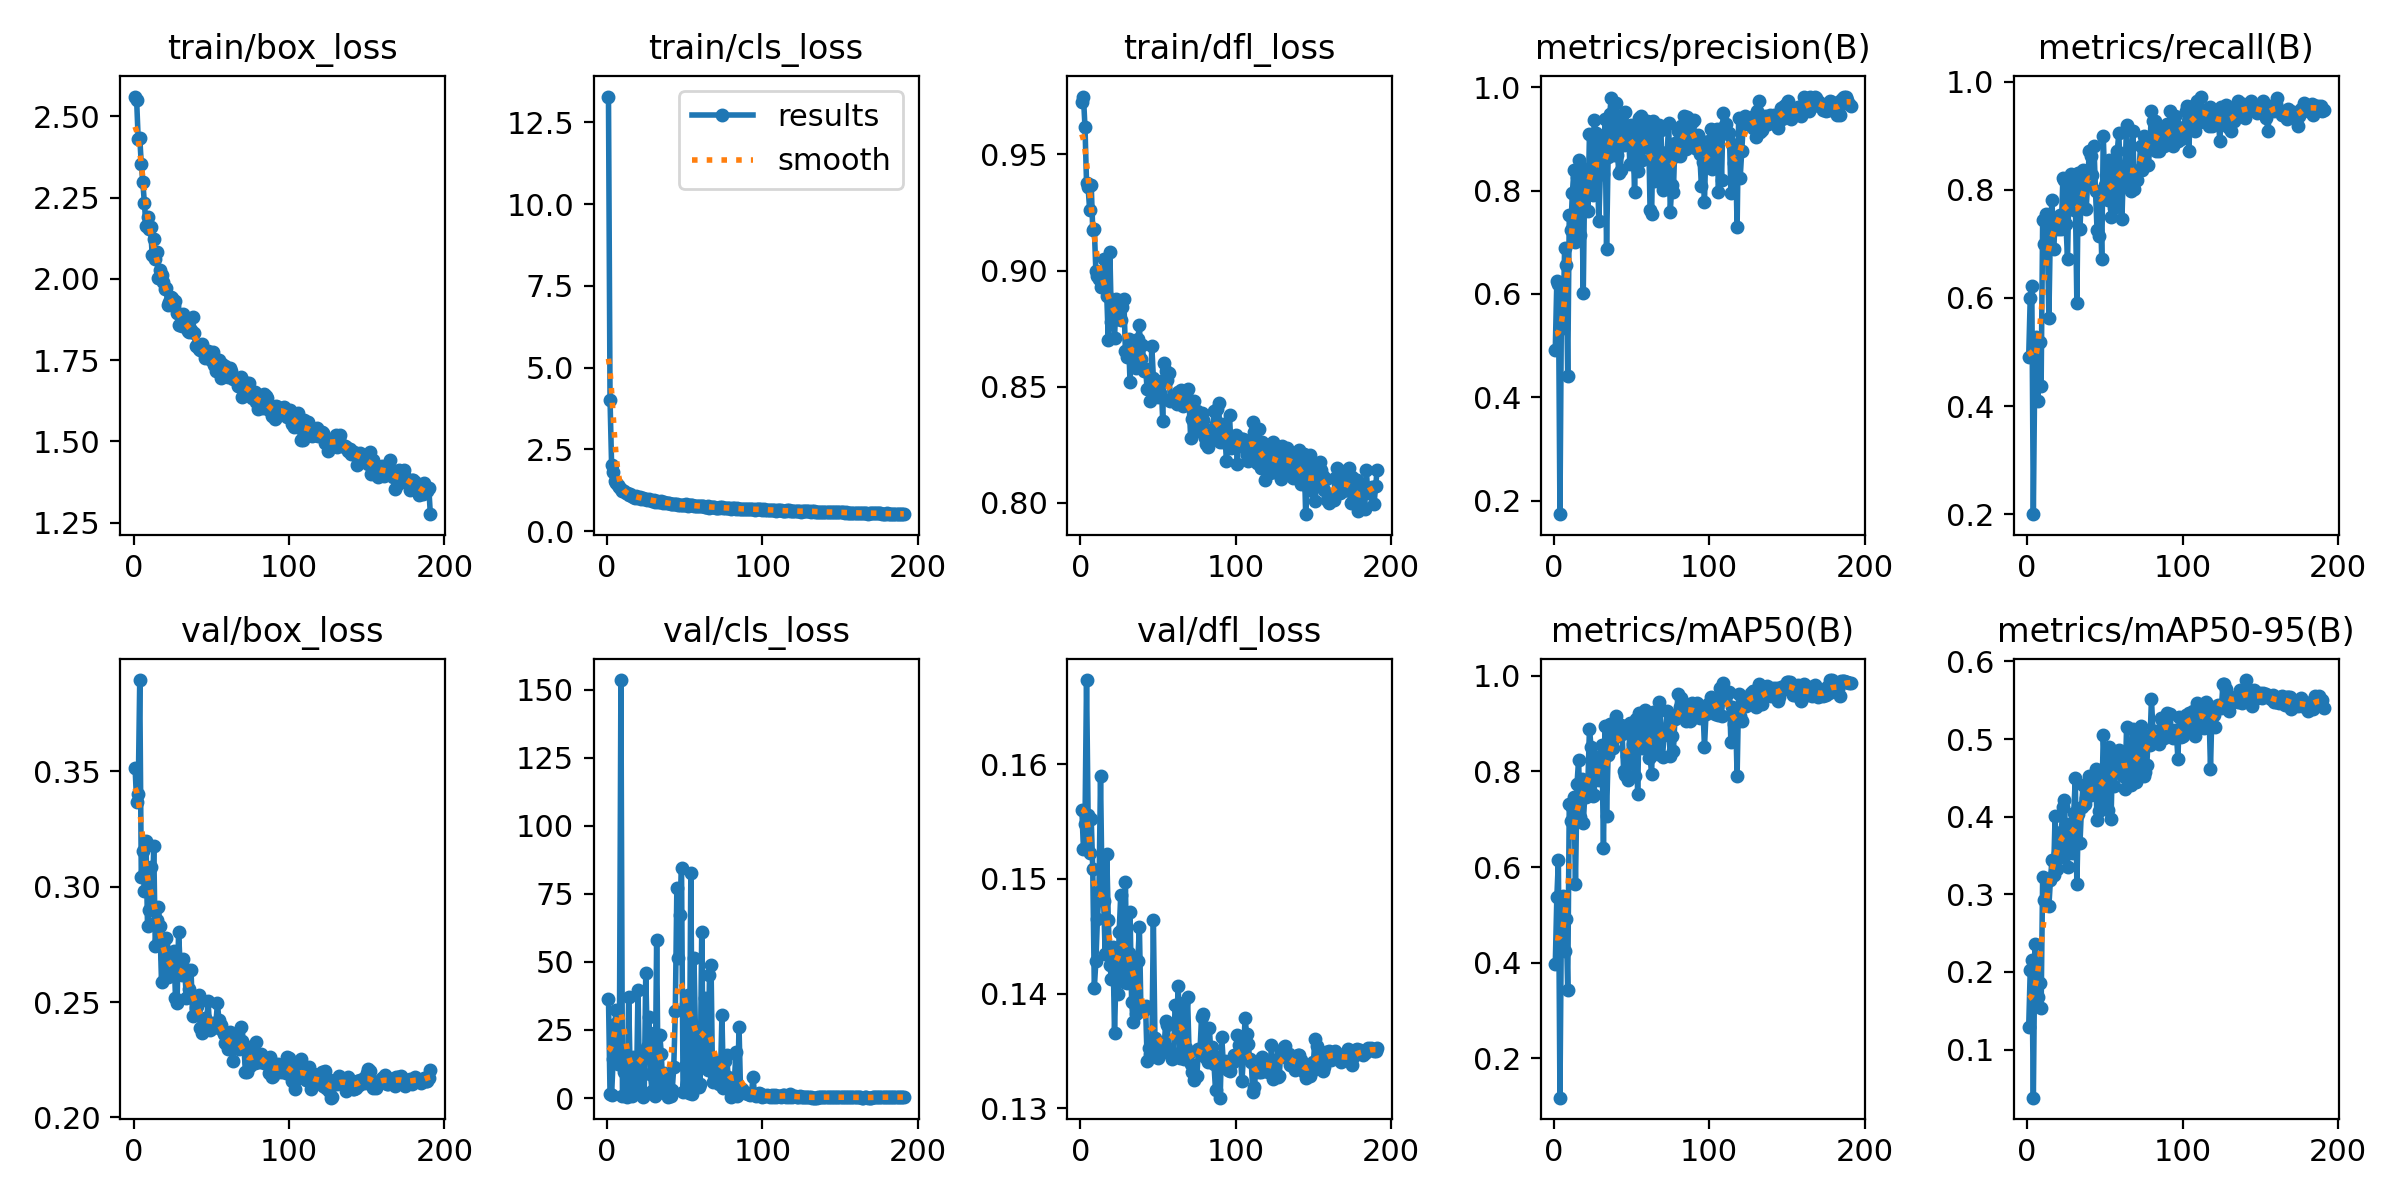

The file beside this chart, header and first rows:
epoch, time, train/box_loss, train/cls_loss, train/dfl_loss, metrics/precision(B), metrics/recall(B), metrics/mAP50(B), metrics/mAP50-95(B), val/box_loss, val/cls_loss, val/dfl_loss, lr/pg0, lr/pg1, lr/pg2
1, 17.41, 2.561, 13.29, 0.9726, 0.4922, 0.4909, 0.3973, 0.1285, 0.3517, 36.53, 0.156, 0.0006649, 0.0006649, 0.0006649
2, 32.21, 2.549, 4.018, 0.9749, 0.6258, 0.6, 0.5368, 0.2021, 0.3366, 1.538, 0.1526, 0.001325, 0.001325, 0.001325
3, 46.73, 2.43, 2.033, 0.9618, 0.6199, 0.6226, 0.614, 0.2156, 0.3404, 1.063, 0.1548, 0.001978, 0.001978, 0.001978
4, 61.12, 2.435, 1.796, 0.9377, 0.1743, 0.2, 0.1175, 0.03799, 0.3896, 14.5, 0.1673, 0.00197, 0.00197, 0.00197
5, 75.5, 2.352, 1.536, 0.9359, 0.5907, 0.4909, 0.5122, 0.2354, 0.304, 27.28, 0.1555, 0.00196, 0.00196, 0.00196
6, 90.34, 2.296, 1.456, 0.9261, 0.5333, 0.5273, 0.5395, 0.2088, 0.3153, 32.43, 0.1523, 0.00195, 0.00195, 0.00195
7, 105, 2.232, 1.408, 0.9369, 0.6891, 0.4091, 0.4249, 0.168, 0.2982, 12.4, 0.1552, 0.001941, 0.001941, 0.001941
8, 119.5, 2.163, 1.344, 0.9173, 0.6565, 0.5182, 0.4916, 0.1856, 0.3196, 15.57, 0.1508, 0.001931, 0.001931, 0.001931
9, 133.9, 2.191, 1.301, 0.918, 0.4419, 0.4364, 0.3426, 0.1537, 0.2831, 153.6, 0.1405, 0.001921, 0.001921, 0.001921
10, 148.3, 2.154, 1.24, 0.8997, 0.7519, 0.7438, 0.7311, 0.3226, 0.2899, 0.9007, 0.1428, 0.001911, 0.001911, 0.001911
11, 162.8, 2.158, 1.226, 0.8977, 0.7235, 0.7, 0.6969, 0.2921, 0.3086, 9.391, 0.1465, 0.001901, 0.001901, 0.001901
12, 177.3, 2.072, 1.157, 0.8963, 0.796, 0.7546, 0.7252, 0.3197, 0.2907, 1.615, 0.1489, 0.001891, 0.001891, 0.001891
13, 191.6, 2.123, 1.161, 0.8931, 0.8392, 0.7118, 0.7472, 0.3181, 0.3176, 0.3163, 0.159, 0.001881, 0.001881, 0.001881
14, 206.1, 2.061, 1.096, 0.8966, 0.7003, 0.5636, 0.5651, 0.2851, 0.2745, 37.15, 0.1488, 0.001871, 0.001871, 0.001871
15, 220.5, 2.083, 1.136, 0.905, 0.8263, 0.735, 0.7746, 0.3186, 0.2856, 7.349, 0.1481, 0.001861, 0.001861, 0.001861
16, 234.9, 2.003, 1.073, 0.897, 0.8587, 0.7818, 0.8246, 0.3447, 0.2911, 0.8297, 0.1435, 0.001852, 0.001852, 0.001852
17, 249.4, 2.026, 1.054, 0.8892, 0.7145, 0.6909, 0.7045, 0.325, 0.2831, 15.19, 0.1522, 0.001842, 0.001842, 0.001842
18, 263.8, 2.012, 1.024, 0.8702, 0.8093, 0.7329, 0.7835, 0.401, 0.2587, 6.371, 0.1464, 0.001832, 0.001832, 0.001832
19, 278.2, 1.991, 1.058, 0.9082, 0.601, 0.7454, 0.6919, 0.3326, 0.2747, 3.186, 0.1425, 0.001822, 0.001822, 0.001822
20, 292.7, 1.968, 1.025, 0.8778, 0.842, 0.7268, 0.7498, 0.353, 0.2692, 39.66, 0.1413, 0.001812, 0.001812, 0.001812
21, 307.1, 1.971, 1.036, 0.8809, 0.8055, 0.7532, 0.7461, 0.3476, 0.2779, 3.288, 0.1441, 0.001802, 0.001802, 0.001802
22, 321.9, 1.92, 0.9922, 0.8709, 0.7599, 0.7273, 0.779, 0.3805, 0.2608, 15.42, 0.1366, 0.001792, 0.001792, 0.001792
23, 336.4, 1.929, 0.9973, 0.888, 0.9094, 0.8214, 0.8898, 0.413, 0.2632, 0.3525, 0.1419, 0.001782, 0.001782, 0.001782
24, 350.8, 1.945, 0.9864, 0.8792, 0.8256, 0.8177, 0.8521, 0.4214, 0.2666, 1.29, 0.1399, 0.001772, 0.001772, 0.001772
25, 365.3, 1.941, 0.9768, 0.8859, 0.7913, 0.7364, 0.749, 0.3534, 0.2694, 45.94, 0.1454, 0.001762, 0.001762, 0.001762
26, 379.8, 1.915, 0.9617, 0.8789, 0.9366, 0.6717, 0.7515, 0.3355, 0.2721, 18.79, 0.1486, 0.001752, 0.001752, 0.001752
27, 394.3, 1.931, 0.9818, 0.8845, 0.9105, 0.8182, 0.8227, 0.3909, 0.2519, 29.63, 0.1456, 0.001743, 0.001743, 0.001743
28, 408.8, 1.896, 0.9438, 0.8876, 0.8588, 0.8294, 0.8309, 0.3738, 0.2496, 8.672, 0.141, 0.001733, 0.001733, 0.001733
29, 423.3, 1.858, 0.9212, 0.8656, 0.7407, 0.805, 0.7829, 0.3528, 0.2803, 2.623, 0.1497, 0.001723, 0.001723, 0.001723
30, 437.7, 1.889, 0.9492, 0.8628, 0.8323, 0.7636, 0.8244, 0.4053, 0.2658, 23.75, 0.1409, 0.001713, 0.001713, 0.001713
31, 452.1, 1.854, 0.9035, 0.8704, 0.9063, 0.7909, 0.8547, 0.4492, 0.2617, 0.9211, 0.1435, 0.001703, 0.001703, 0.001703
32, 466.8, 1.893, 0.9235, 0.8518, 0.8322, 0.5909, 0.6392, 0.313, 0.2685, 58.08, 0.1471, 0.001693, 0.001693, 0.001693
33, 481.4, 1.87, 0.893, 0.8685, 0.9384, 0.8313, 0.8959, 0.4029, 0.2629, 1.732, 0.1393, 0.001683, 0.001683, 0.001683
34, 496.2, 1.861, 0.8986, 0.8637, 0.6862, 0.7273, 0.7077, 0.3656, 0.2519, 23.33, 0.1375, 0.001673, 0.001673, 0.001673
35, 510.9, 1.841, 0.9277, 0.8693, 0.8653, 0.8, 0.8354, 0.4119, 0.2641, 16.1, 0.143, 0.001663, 0.001663, 0.001663
36, 525.4, 1.835, 0.8554, 0.8581, 0.9484, 0.8362, 0.8984, 0.4409, 0.2556, 2.546, 0.1382, 0.001654, 0.001654, 0.001654
37, 539.9, 1.842, 0.8815, 0.8704, 0.9781, 0.8105, 0.8571, 0.4159, 0.264, 9.028, 0.1429, 0.001644, 0.001644, 0.001644
38, 554.4, 1.881, 0.8702, 0.8764, 0.9438, 0.7639, 0.8489, 0.4247, 0.2441, 6.968, 0.1458, 0.001634, 0.001634, 0.001634
39, 568.9, 1.834, 0.858, 0.8619, 0.8689, 0.8182, 0.8692, 0.4328, 0.2512, 0.5607, 0.1385, 0.001624, 0.001624, 0.001624
40, 583.4, 1.793, 0.8488, 0.8678, 0.9697, 0.8714, 0.9151, 0.4518, 0.2475, 3.542, 0.1386, 0.001614, 0.001614, 0.001614
41, 597.8, 1.795, 0.8383, 0.8568, 0.8693, 0.8636, 0.8759, 0.4281, 0.2484, 0.6064, 0.1386, 0.001604, 0.001604, 0.001604
42, 612.3, 1.783, 0.8257, 0.8579, 0.8329, 0.8273, 0.8766, 0.4452, 0.253, 2.832, 0.1389, 0.001594, 0.001594, 0.001594
43, 626.7, 1.78, 0.8247, 0.8489, 0.8391, 0.8818, 0.8982, 0.4399, 0.2388, 11.25, 0.1341, 0.001584, 0.001584, 0.001584
44, 641.1, 1.8, 0.8269, 0.8493, 0.946, 0.7971, 0.8793, 0.4616, 0.2364, 31.79, 0.1353, 0.001574, 0.001574, 0.001574
45, 655.6, 1.781, 0.8161, 0.844, 0.8887, 0.7258, 0.8019, 0.3955, 0.2397, 77.2, 0.1347, 0.001564, 0.001564, 0.001564
46, 670, 1.756, 0.7976, 0.8675, 0.9516, 0.7154, 0.7922, 0.4079, 0.243, 51.33, 0.1352, 0.001554, 0.001554, 0.001554
47, 684.4, 1.776, 0.8113, 0.8538, 0.9229, 0.7909, 0.8318, 0.4487, 0.2418, 67.07, 0.1464, 0.001545, 0.001545, 0.001545
48, 698.9, 1.776, 0.8123, 0.8501, 0.9215, 0.6727, 0.7828, 0.4143, 0.2504, 84.5, 0.1361, 0.001535, 0.001535, 0.001535
49, 713.3, 1.755, 0.797, 0.8509, 0.8508, 0.9, 0.9005, 0.5047, 0.2379, 2.063, 0.135, 0.001525, 0.001525, 0.001525
50, 727.7, 1.75, 0.8061, 0.8457, 0.9271, 0.809, 0.892, 0.4593, 0.2398, 11.6, 0.1344, 0.001515, 0.001515, 0.001515
51, 742.2, 1.774, 0.8173, 0.8471, 0.9173, 0.8091, 0.8583, 0.4529, 0.2386, 34.59, 0.1353, 0.001505, 0.001505, 0.001505
52, 757, 1.736, 0.78, 0.8526, 0.7962, 0.7814, 0.7902, 0.4083, 0.2408, 37.87, 0.1348, 0.001495, 0.001495, 0.001495
53, 771.4, 1.716, 0.7934, 0.8355, 0.9064, 0.8546, 0.9091, 0.4897, 0.2409, 1.725, 0.1354, 0.001485, 0.001485, 0.001485
54, 785.9, 1.73, 0.7847, 0.8603, 0.8374, 0.7492, 0.7522, 0.397, 0.2494, 82.85, 0.1355, 0.001475, 0.001475, 0.001475
55, 800.3, 1.75, 0.8004, 0.8566, 0.9392, 0.8428, 0.9214, 0.4818, 0.242, 1.418, 0.1376, 0.001465, 0.001465, 0.001465
56, 814.8, 1.696, 0.7702, 0.8528, 0.944, 0.7668, 0.8508, 0.4396, 0.2399, 51.47, 0.1373, 0.001455, 0.001455, 0.001455
57, 829.3, 1.737, 0.7775, 0.8559, 0.8584, 0.7718, 0.8487, 0.4575, 0.2379, 23.43, 0.1348, 0.001446, 0.001446, 0.001446
58, 843.9, 1.723, 0.7673, 0.844, 0.9319, 0.8715, 0.8981, 0.4572, 0.2363, 4.819, 0.1351, 0.001436, 0.001436, 0.001436
59, 858.4, 1.731, 0.7732, 0.8452, 0.8844, 0.9046, 0.9279, 0.486, 0.2323, 3.886, 0.1343, 0.001426, 0.001426, 0.001426
60, 872.9, 1.723, 0.7791, 0.8462, 0.9351, 0.8273, 0.9084, 0.481, 0.2321, 5.316, 0.1346, 0.001416, 0.001416, 0.001416
... 131 more rows
